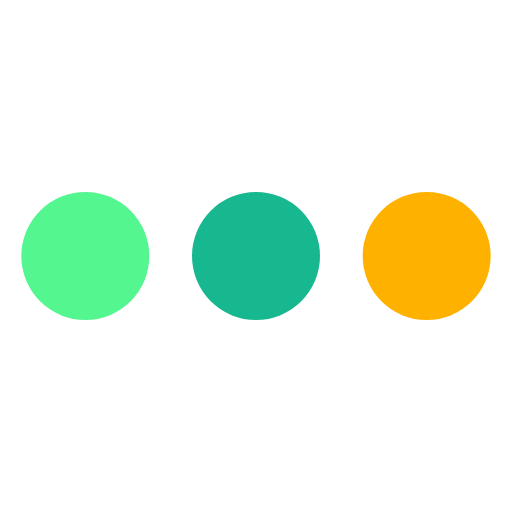
t = 0.00 s
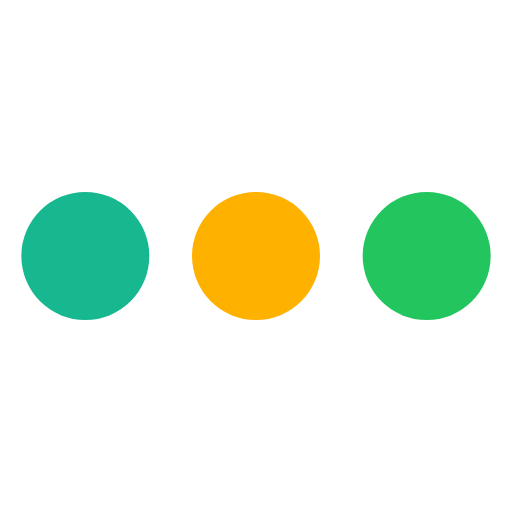
t = 1.50 s
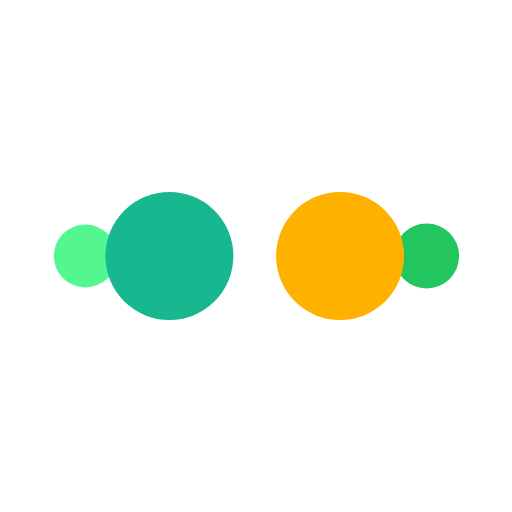
t = 1.63 s
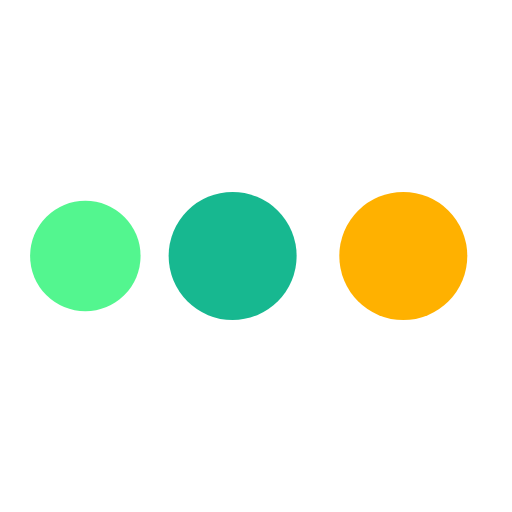
t = 1.75 s
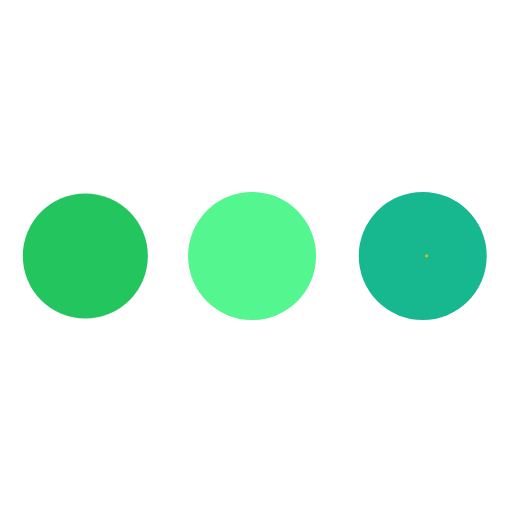
t = 2.38 s
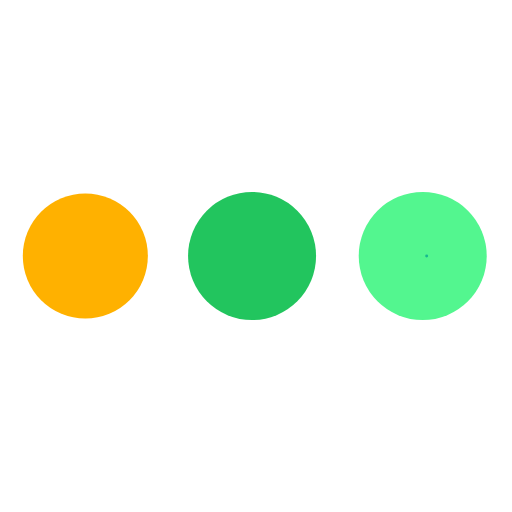
t = 2.88 s

The animated SVG that drew these frames (rendered in a browser with its animation timeline set to each time). Animation: 1 CSS @keyframes rule; one cycle of 3.50 s, repeats indefinitely.

<svg width="24" height="24" viewBox="0 0 24 24" xmlns="http://www.w3.org/2000/svg">
<style>.spinner_nOfF{animation:spinner_qtyZ 2s cubic-bezier(0.36,.6,.31,1) infinite}.spinner_fVhf{animation-delay:-.5s}.spinner_piVe{animation-delay:-1s}.spinner_MSNs{animation-delay:-1.5s}@keyframes spinner_qtyZ{0%{r:0}25%{r:3px;cx:4px}50%{r:3px;cx:12px}75%{r:3px;cx:20px}100%{r:0;cx:20px}}</style>
<circle class="spinner_nOfF" cx="4" cy="12" fill="#22C55E" r="3"/>
<circle class="spinner_nOfF spinner_fVhf" fill="#53F68F" cx="4" cy="12" r="3"/>
<circle class="spinner_nOfF spinner_piVe" fill="#17B890"  cx="4" cy="12" r="3"/>
<circle class="spinner_nOfF spinner_MSNs" fill="#FFB100" cx="4" cy="12" r="3"/>
</svg>
